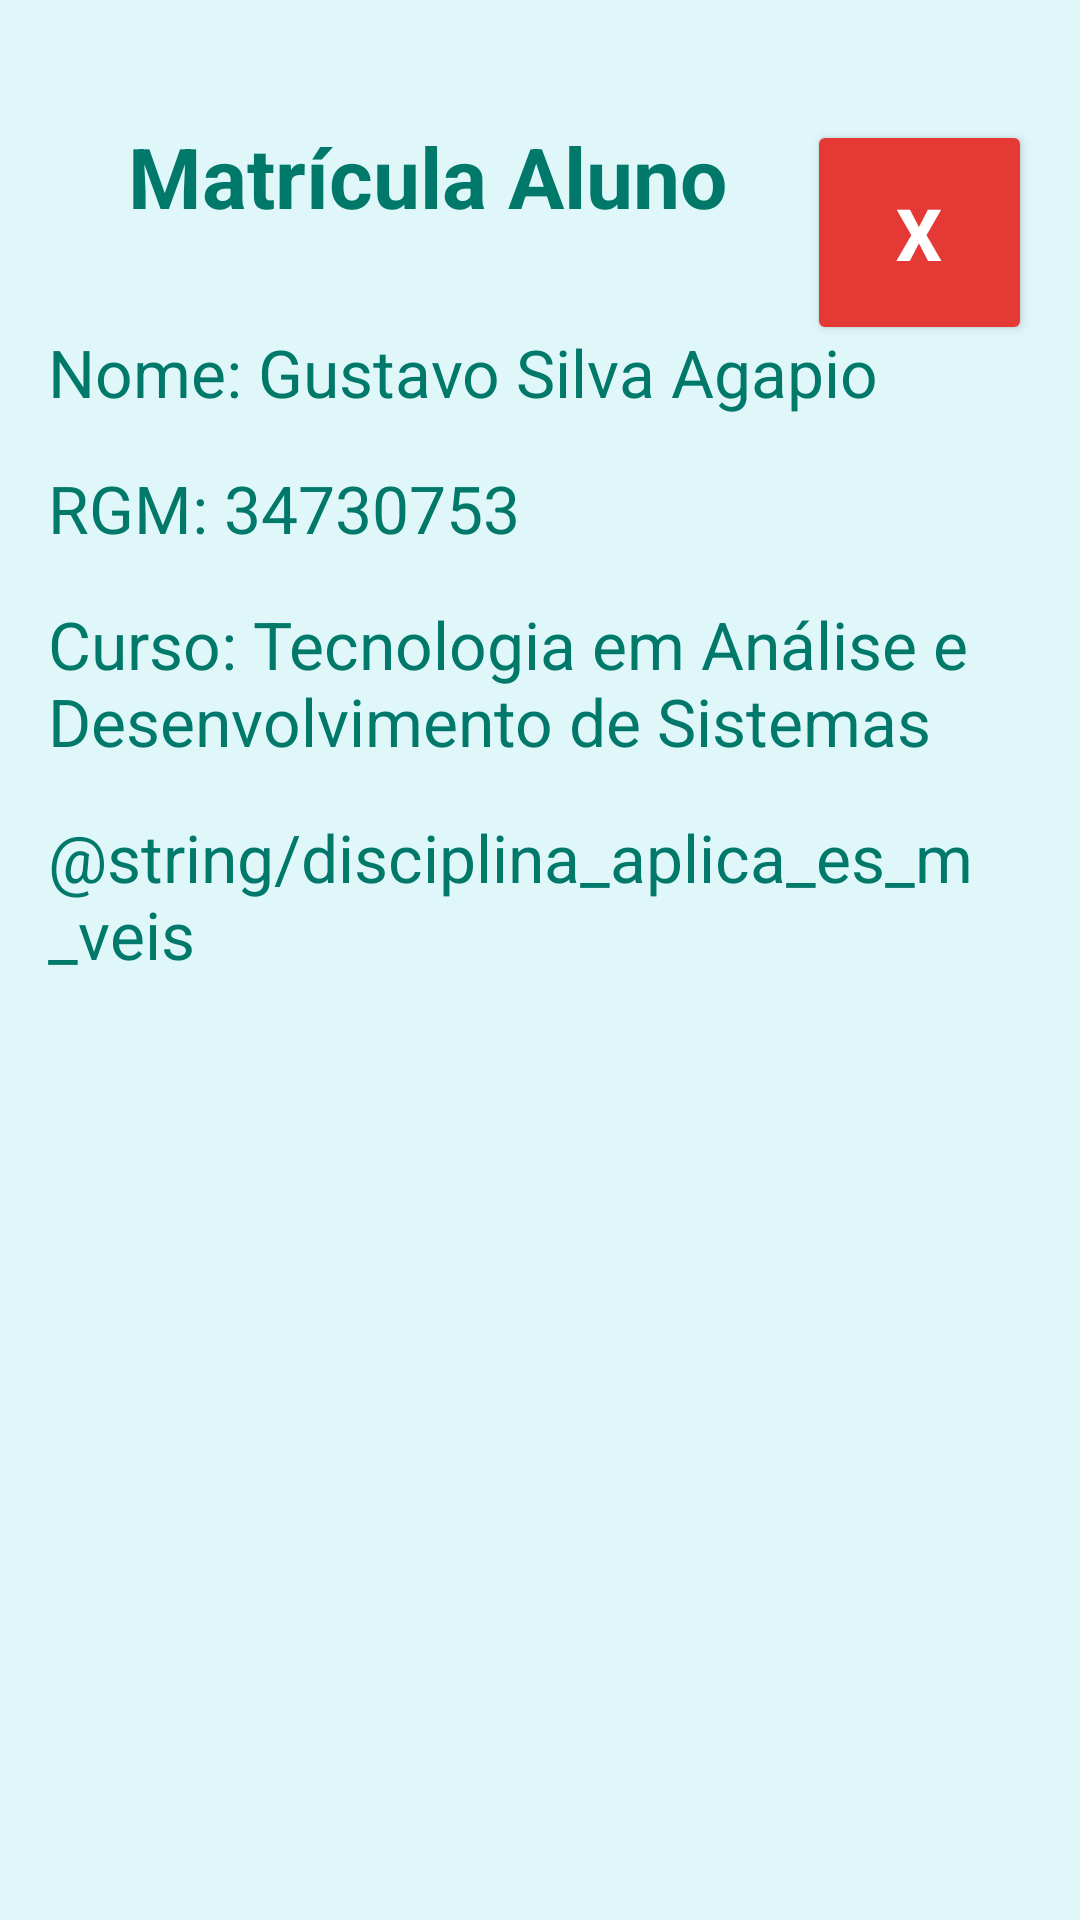

Android layout source for this screen:
<!-- AndroidManifest.xml: application theme Theme.Projeto_a2_apk -->
<!-- res/layout/activity_matricula.xml -->
<?xml version="1.0" encoding="utf-8"?>
<androidx.constraintlayout.widget.ConstraintLayout xmlns:android="http://schemas.android.com/apk/res/android"
    xmlns:app="http://schemas.android.com/apk/res-auto"
    xmlns:tools="http://schemas.android.com/tools"
    android:id="@+id/main"
    android:layout_width="match_parent"
    android:layout_height="match_parent"
    android:padding="16dp"
    android:background="#E0F7FA"
    tools:context=".ActivityMatricula">

    <TextView
        android:id="@+id/tvTituloMatricula"
        android:layout_width="0dp"
        android:layout_height="wrap_content"
        android:layout_marginTop="24dp"
        android:gravity="center"
        android:text="@string/mat_aluno"
        android:textAlignment="center"
        android:textAppearance="@style/TextAppearance.AppCompat.Headline"
        android:textColor="#00796B"
        android:textSize="28sp"
        android:textStyle="bold"
        app:layout_constraintEnd_toStartOf="@+id/btHome"
        app:layout_constraintStart_toStartOf="parent"
        app:layout_constraintTop_toTopOf="parent"
        tools:text="Matrícula Aluno" />

    <Button
        android:id="@+id/btHome"
        android:layout_width="75dp"
        android:layout_height="75dp"
        android:layout_marginTop="24dp"
        android:text="@string/x"
        android:textColor="#FFFFFF"
        android:backgroundTint="#E53935"
        android:textSize="24sp"
        android:textStyle="bold"
        app:cornerRadius="75dp"
        app:layout_constraintEnd_toEndOf="parent"
        app:layout_constraintTop_toTopOf="parent" />

    <TextView
        android:id="@+id/tvNome"
        android:layout_width="0dp"
        android:layout_height="wrap_content"
        android:layout_marginTop="32dp"
        android:text="@string/nome_gustavo_silva_agapio"
        android:textAlignment="textStart"
        android:textAppearance="@style/TextAppearance.AppCompat.Body1"
        android:textColor="#00796B"
        android:textSize="22sp"
        app:layout_constraintEnd_toEndOf="parent"
        app:layout_constraintStart_toStartOf="parent"
        app:layout_constraintTop_toBottomOf="@+id/tvTituloMatricula" />

    <TextView
        android:id="@+id/tvRgm"
        android:layout_width="0dp"
        android:layout_height="wrap_content"
        android:layout_marginTop="16dp"
        android:text="@string/rgm_34730753"
        android:textAlignment="textStart"
        android:textAppearance="@style/TextAppearance.AppCompat.Body1"
        android:textColor="#00796B"
        android:textSize="22sp"
        app:layout_constraintEnd_toEndOf="parent"
        app:layout_constraintStart_toStartOf="parent"
        app:layout_constraintTop_toBottomOf="@+id/tvNome" />

    <TextView
        android:id="@+id/tvCurso"
        android:layout_width="0dp"
        android:layout_height="wrap_content"
        android:layout_marginTop="16dp"
        android:text="@string/curso_tecnologia_em_an_lise_e_desenvolvimento_de_sistemas"
        android:textAlignment="textStart"
        android:textAppearance="@style/TextAppearance.AppCompat.Body1"
        android:textColor="#00796B"
        android:textSize="22sp"
        app:layout_constraintEnd_toEndOf="parent"
        app:layout_constraintStart_toStartOf="parent"
        app:layout_constraintTop_toBottomOf="@+id/tvRgm" />

    <TextView
        android:id="@+id/tvDisciplina"
        android:layout_width="0dp"
        android:layout_height="wrap_content"
        android:layout_marginTop="16dp"
        android:text="@string/disciplina_aplica_es_m_veis"
        android:textAlignment="textStart"
        android:textAppearance="@style/TextAppearance.AppCompat.Body1"
        android:textColor="#00796B"
        android:textSize="22sp"
        app:layout_constraintEnd_toEndOf="parent"
        app:layout_constraintStart_toStartOf="parent"
        app:layout_constraintTop_toBottomOf="@+id/tvCurso" />

</androidx.constraintlayout.widget.ConstraintLayout>
<!-- resources referenced by this layout -->
<resources>
  <string name="curso_tecnologia_em_an_lise_e_desenvolvimento_de_sistemas">Curso: Tecnologia em Análise e Desenvolvimento de Sistemas</string>
  <string name="mat_aluno">Matrícula Aluno</string>
  <string name="nome_gustavo_silva_agapio">Nome: Gustavo Silva Agapio</string>
  <string name="rgm_34730753">RGM: 34730753</string>
  <string name="x">X</string>
  <style name="Theme.Projeto_a2_apk" parent="Base.Theme.Projeto_a2_apk" />
  <style name="Base.Theme.Projeto_a2_apk" parent="Theme.Material3.DayNight.NoActionBar">
          
          
      </style>
</resources>
